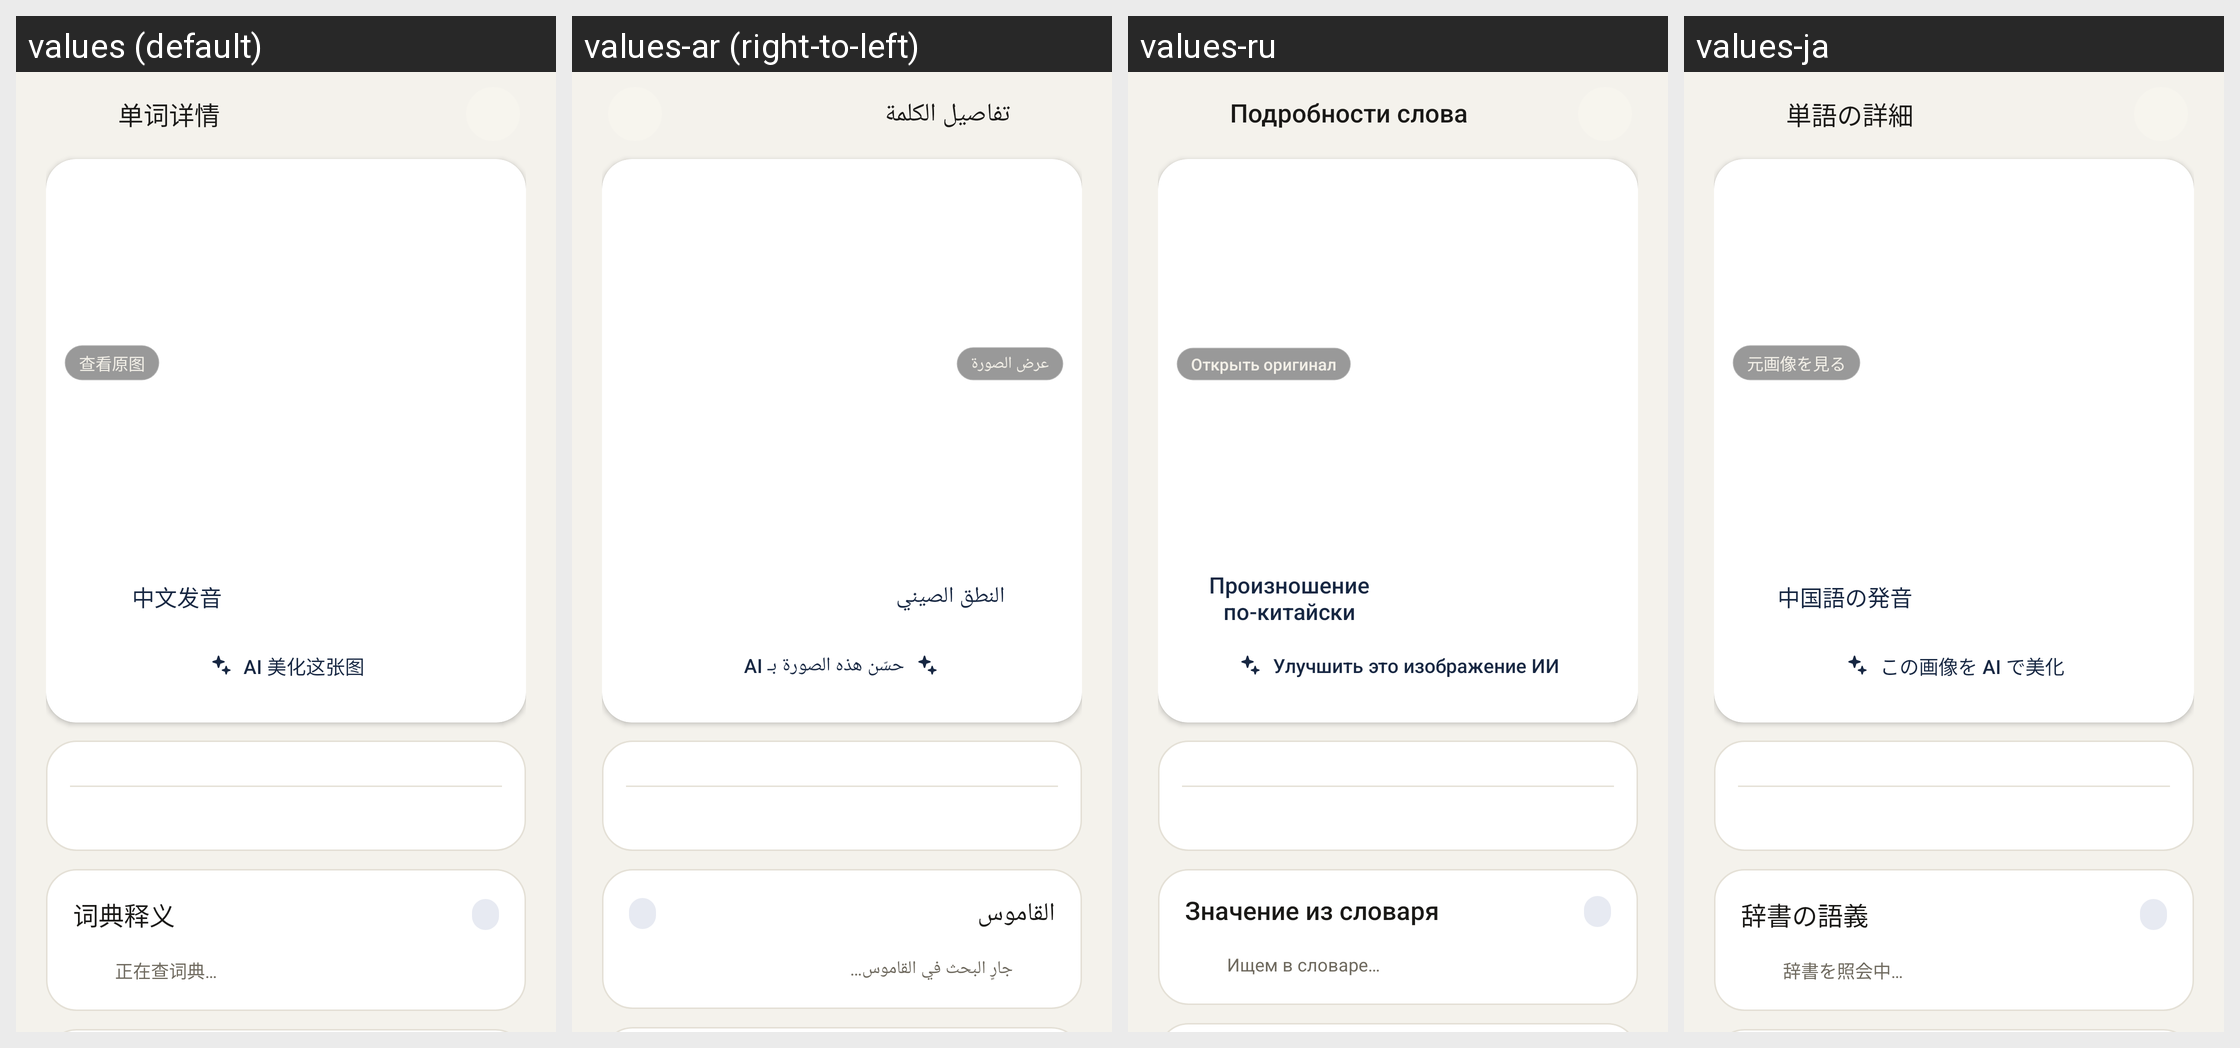

Here is an Android app screen in its default locale and in the app's own translations. Write out the translated-string differences for the strings that appear on this screen.
Android screen res/layout/activity_card_detail.xml rendered under 4 locales, left to right: values (default), values-ar (right-to-left), values-ru, values-ja. Device: Nexus 5 (rendered at 1080×1920; each locale shown at half size, 540×960, under a caption strip naming it); theme Theme.ThumbCard.
Other locales in the repository, not shown: values-de, values-en, values-es, values-fr, values-ko, values-zh-rTW.
Strings drawn on this screen, with the default value and each locale's value (text and hints the layout hard-codes, and strings that could not be matched under every locale, appear in the picture but are not listed):

card_detail_title
  values: 单词详情
  values-ar: تفاصيل الكلمة
  values-ru: Подробности слова
  values-ja: 単語の詳細

detail_view_original
  values: 查看原图
  values-ar: عرض الصورة
  values-ru: Открыть оригинал
  values-ja: 元画像を見る

card_play_chinese
  values: 中文发音
  values-ar: النطق الصيني
  values-ru: Произношение по-китайски
  values-ja: 中国語の発音

detail_ai_entry
  values: AI 美化这张图
  values-ar: حسّن هذه الصورة بـ AI
  values-ru: Улучшить это изображение ИИ
  values-ja: この画像を AI で美化

detail_dict_en
  values: 词典释义
  values-ar: القاموس
  values-ru: Значение из словаря
  values-ja: 辞書の語義

detail_dict_loading
  values: 正在查词典…
  values-ar: جارٍ البحث في القاموس…
  values-ru: Ищем в словаре…
  values-ja: 辞書を照会中…
